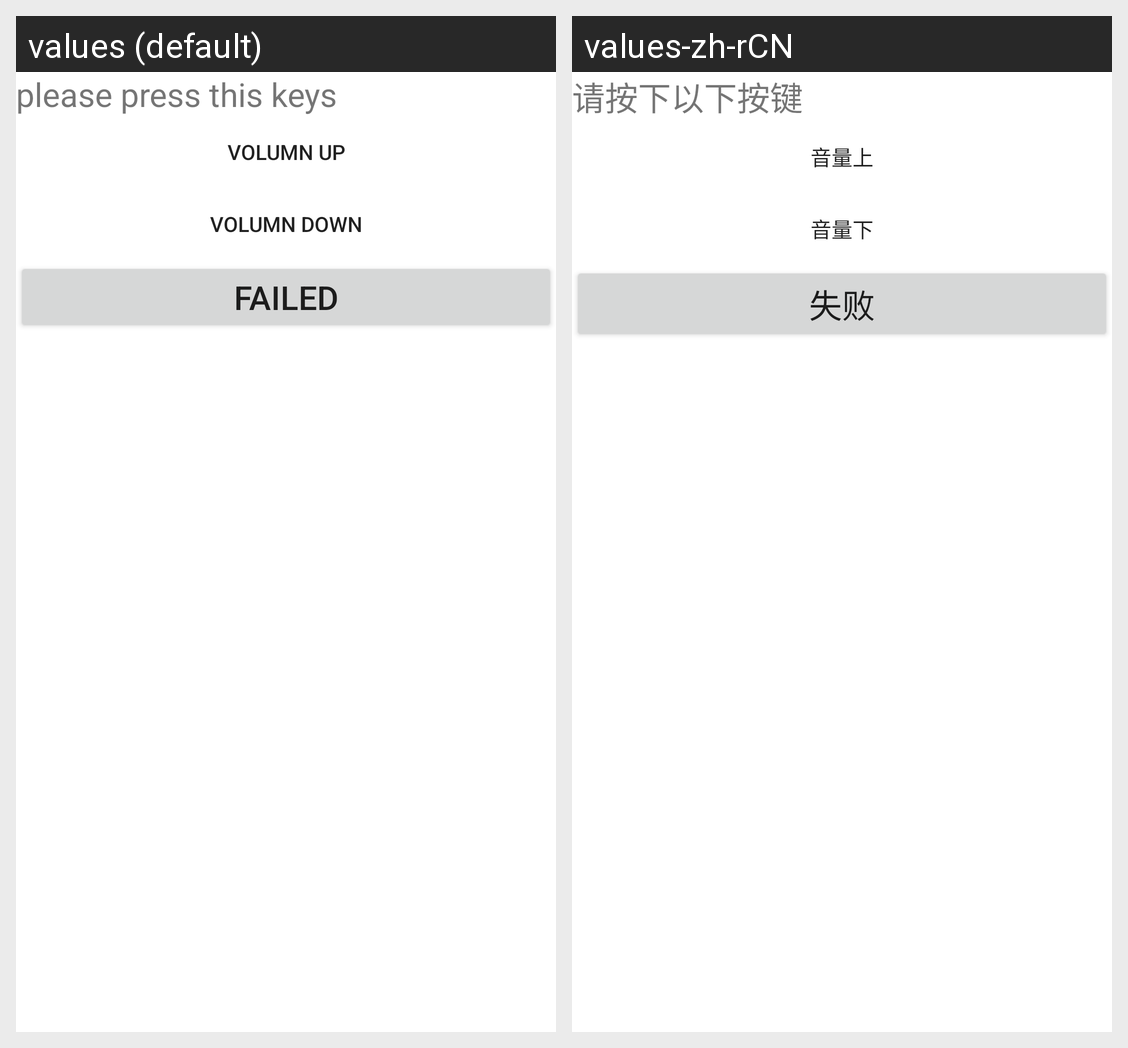

Strings drawn on this Android screen and how each of the app's shown locales translates them:
Android screen res/layout/test_result_key.xml rendered under 2 locales, left to right: values (default), values-zh-rCN. Device: Nexus 5 (rendered at 1080×1920; each locale shown at half size, 540×960, under a caption strip naming it); theme Theme.MaterialComponents.DayNight.NoActionBar.
Strings drawn on this screen, with the default value and each locale's value (text and hints the layout hard-codes, and strings that could not be matched under every locale, appear in the picture but are not listed):

key_test_desc
  values: please press this keys
  values-zh-rCN: 请按下以下按键

volumn_up
  values: volumn up
  values-zh-rCN: 音量上

volumn_down
  values: volumn down
  values-zh-rCN: 音量下

Button_Status_Fail
  values: Failed
  values-zh-rCN: 失败
